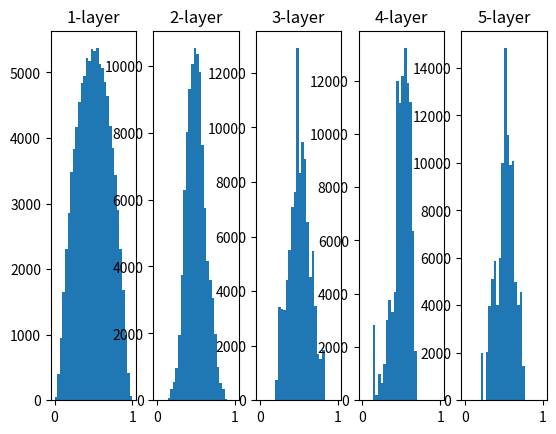

Write the Python code that produced this figure.
#!/usr/bin/env python
# -*- coding:utf-8 -*-

__author__ = 'Daniel'


import numpy as np
import matplotlib.pyplot as plt

def sigmoid(x):
    return 1 / (1 + np.exp(-x))

x = np.random.randn(1000, 100) # 1000 个数据
node_num = 100 # 各隐藏层的节点数
hidden_layer_size = 5 # 隐藏层有五层
activations = {} # 激活函数的值保存在这里

for i in range(hidden_layer_size):
    if i != 0:
        x = activations[i-1]

    w = np.random.randn(node_num, node_num) / np.sqrt(node_num)

    z = np.dot(x, w)
    a = sigmoid(z)
    activations[i] = a

# 绘制直方图
for i, a in activations.items():
    plt.subplot(1, len(activations), i + 1)
    plt.title(str(i+1) + "-layer")
    plt.hist(a.flatten(), 30, range=(0,1))
plt.show()


